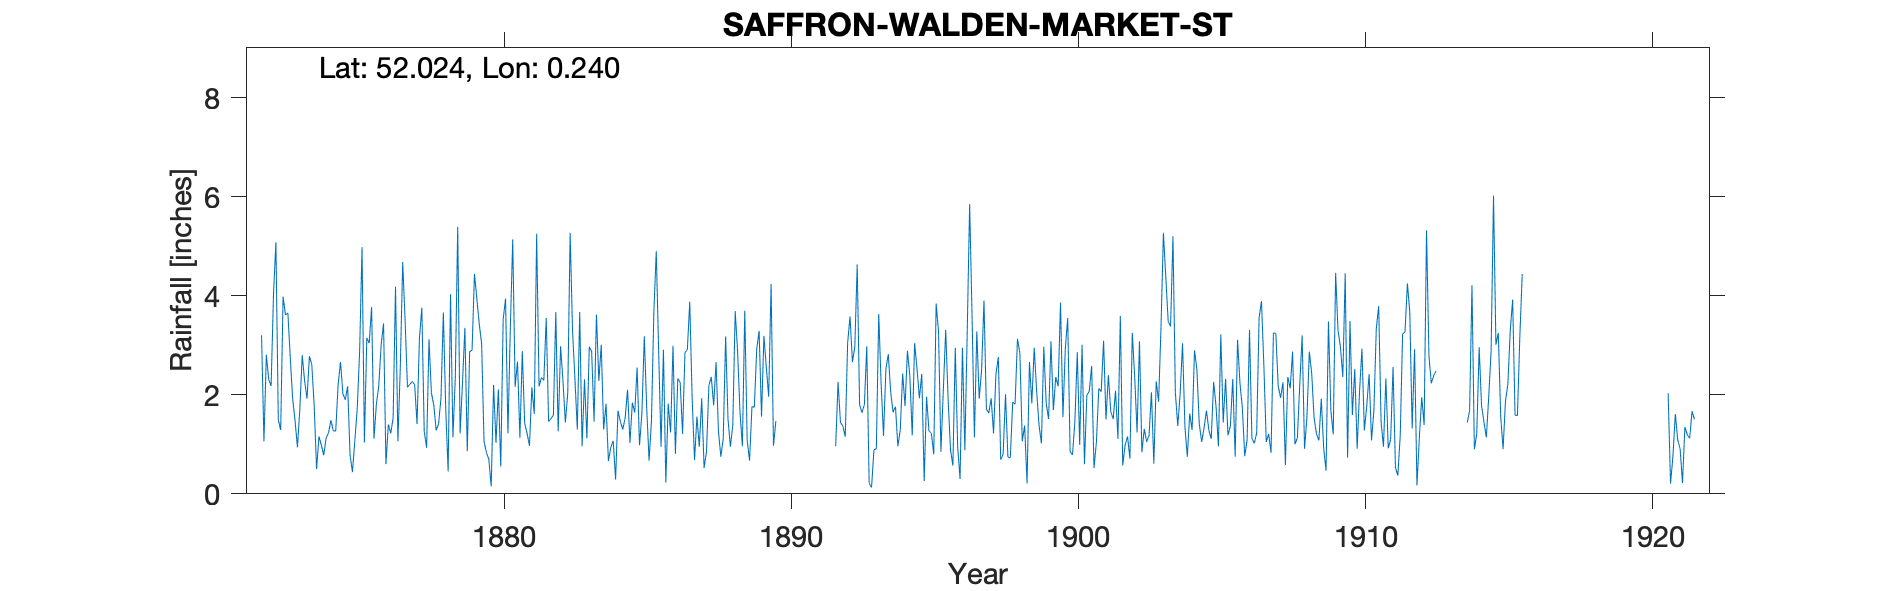

The file beside this chart, header and first rows:
SAFFRON WALDEN MARKET ST, , , , , , , , , , , , , , , , , , , , , , , 
Grid ref, TL538385, Long, 0.2402, Lat, 52.02, Elevation, 201, ft, , , , , , , , , , , , , , , 
Station no, RR489, , , , , , , , , , , , , , , , , , , , , , 
, 1870, 1871, 1872, 1873, 1874, 1875, 1876, 1877, 1878, 1879, 1880, 1881, 1882, 1883, 1884, 1885, 1886, 1887, 1888, 1889, 1890, 1891, 1892
January, , , 3.2, 2.75, 1.16, 2.17, 1.81, 3.51, 1.79, 2.24, 0.15, 1.13, 1.46, 1.3, 1.82, 1.64, 2.91, 1.94, 0.75, 0.67, , , 0.96
February, , , 1.06, 1.92, 0.98, 0.78, 2.18, 2.15, 1.28, 3.35, 2.2, 2.88, 1.52, 3.67, 0.66, 2.55, 0.23, 0.68, 1.12, 1.76, , , 2.26
March, , , 2.81, 1.48, 0.78, 0.44, 3.01, 2.21, 1.41, 0.86, 1.03, 1.42, 1.59, 0.96, 0.94, 0.98, 1.82, 1.56, 3.18, 1.75, , , 1.44
April, , , 2.31, 0.94, 1.13, 1.08, 3.44, 2.27, 1.93, 2.87, 2.11, 1.22, 3.67, 2.31, 1.07, 1.63, 1.24, 0.95, 1.5, 2.93, , , 1.37
May, , , 2.18, 1.71, 1.23, 1.72, 0.6, 2.2, 3.66, 2.9, 0.55, 0.97, 1.26, 1.12, 0.29, 3.18, 2.99, 1.93, 0.95, 3.29, , , 1.15
June, , , 4.04, 2.8, 1.49, 2.88, 1.4, 1.41, 1.7, 4.44, 3.52, 2.15, 2.98, 2.97, 1.68, 1.74, 0.81, 0.52, 1.4, 1.56, , , 3.05
July, , , 5.08, 2.28, 1.27, 4.98, 1.22, 3.14, 0.45, 3.94, 3.94, 1.61, 2.28, 2.87, 1.46, 0.67, 2.33, 0.85, 3.69, 3.19, , , 3.58
August, , , 1.49, 1.92, 1.27, 1.04, 1.53, 3.76, 4.03, 3.43, 1.22, 5.25, 1.44, 1.46, 1.3, 1.48, 2.25, 2.19, 2.88, 2.56, , , 2.66
September, , , 1.29, 2.78, 2.2, 3.15, 4.18, 1.26, 1.14, 3.03, 3.35, 2.17, 2.03, 3.62, 1.53, 3.68, 1.21, 2.36, 1.65, 1.96, , , 2.97
October, , , 3.98, 2.61, 2.66, 3.04, 1.06, 0.93, 2.35, 1.06, 5.14, 2.35, 5.27, 2.28, 2.1, 4.9, 2.85, 1.79, 0.96, 4.24, , , 4.63
November, , , 3.61, 1.78, 2.02, 3.77, 2.56, 3.12, 5.39, 0.83, 2.16, 2.29, 3.29, 3.01, 1.03, 2.88, 2.91, 2.66, 3.7, 0.97, , , 1.8
December, , , 3.65, 0.5, 1.9, 1.11, 4.68, 2.04, 1.22, 0.7, 2.67, 3.55, 2.32, 1.3, 1.84, 0.95, 3.88, 1.26, 1.08, 1.47, , , 1.64
Total, , , 34.7, 23.47, 18.09, 26.16, 27.67, 28, 26.35, 29.65, 28.04, 26.99, 29.11, 26.87, 15.72, 26.28, 25.43, 18.69, 22.86, 26.35, , , 27.51
